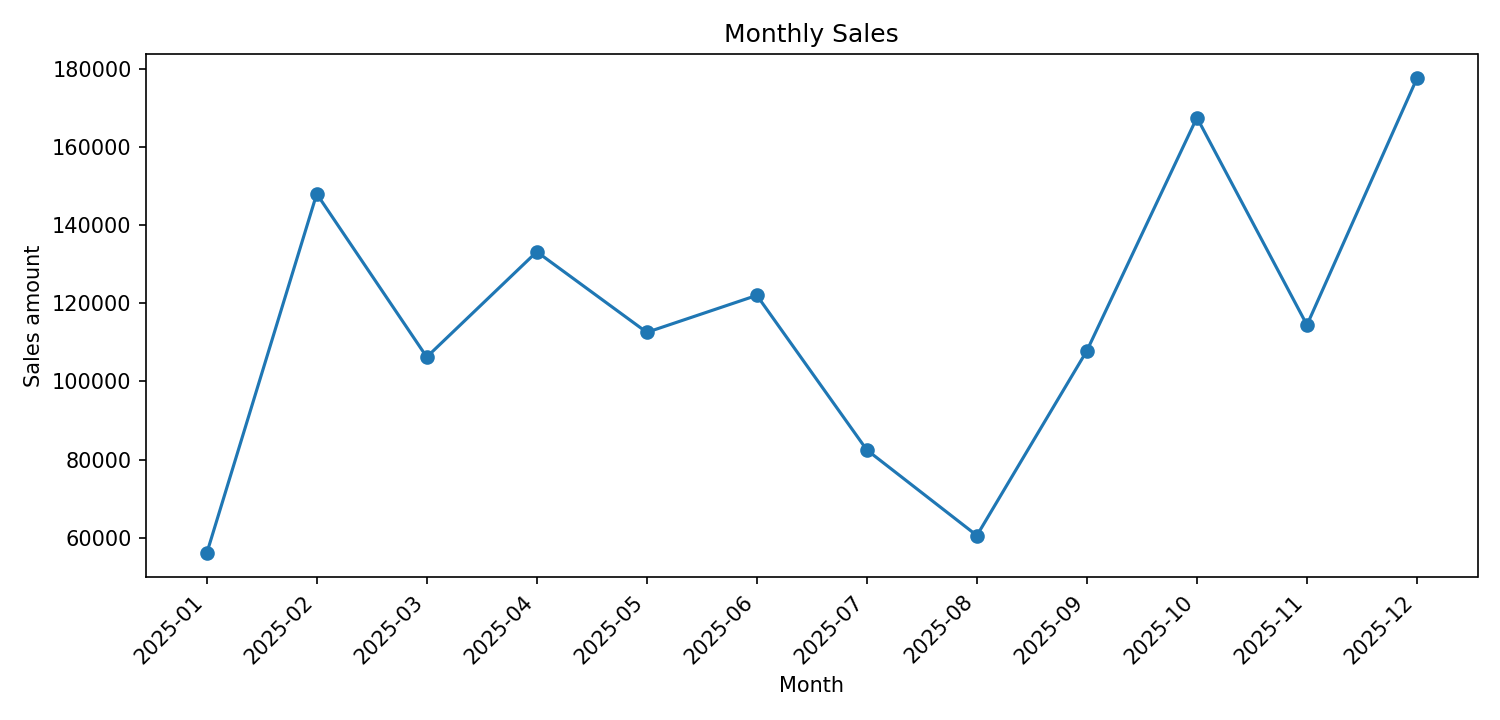

The file beside this chart, header and first rows:
month_label, sales_amount
2025-01, 55968
2025-02, 147995
2025-03, 106233
2025-04, 133173
2025-05, 112546
2025-06, 122014
2025-07, 82439
2025-08, 60544
2025-09, 107858
2025-10, 167518
2025-11, 114429
2025-12, 177586
